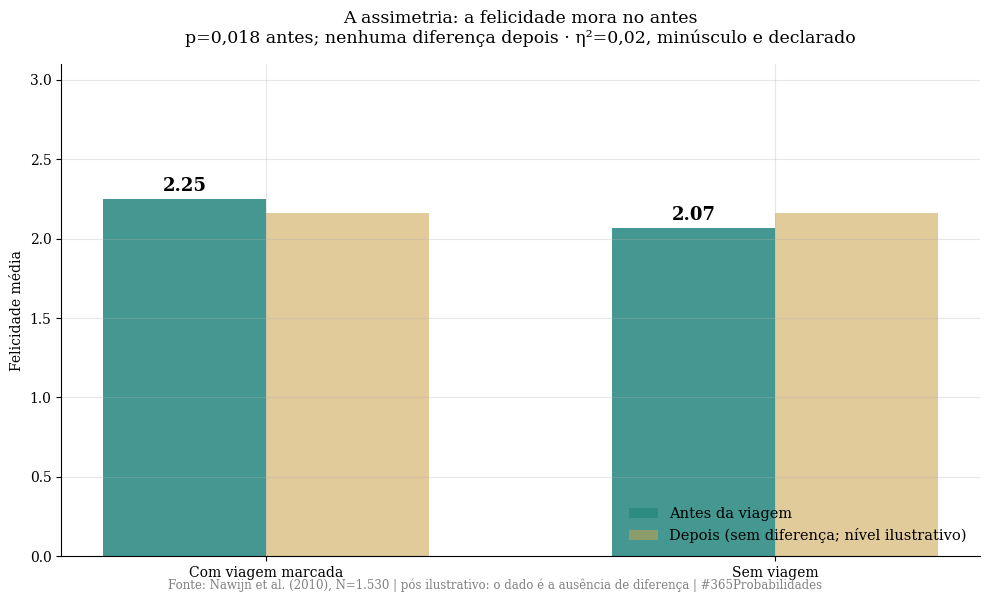
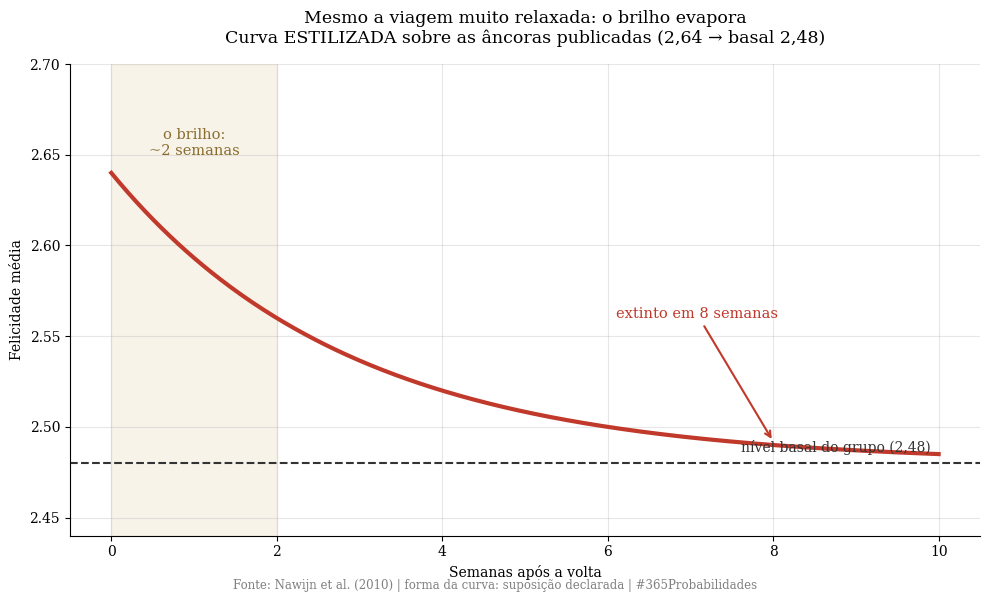
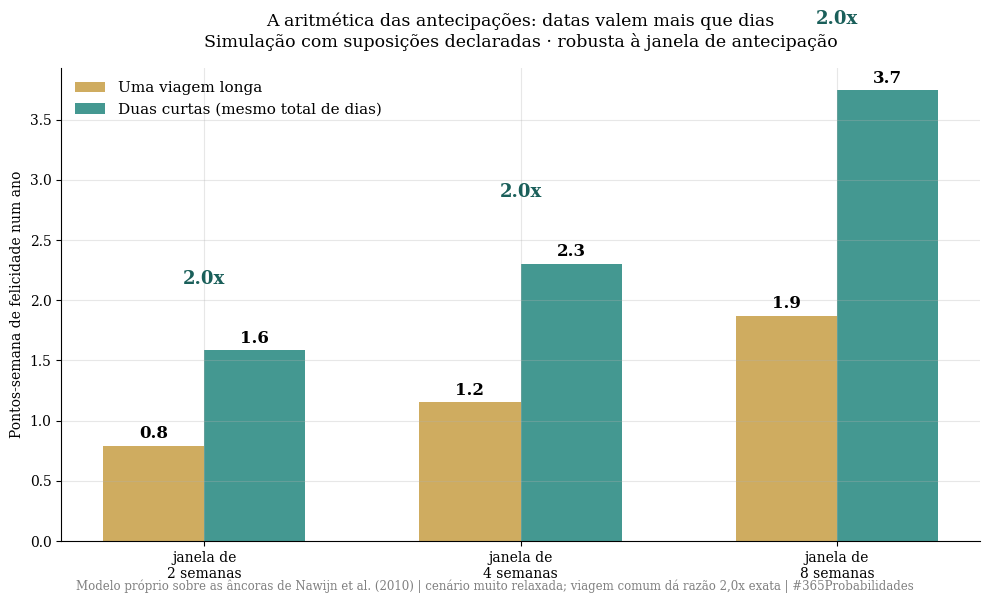

These charts were generated, in order, by the following Python code:
import numpy as np
import matplotlib.pyplot as plt
from scipy import stats

plt.rcParams['font.family'] = 'serif'
plt.rcParams['axes.spines.top'] = False
plt.rcParams['axes.spines.right'] = False
plt.rcParams['axes.grid'] = True
plt.rcParams['grid.alpha'] = 0.3
plt.rcParams['figure.facecolor'] = 'white'
plt.rcParams['axes.facecolor'] = 'white'

print("✅ Bibliotecas carregadas")

# --- DADOS DA LITERATURA ---
# Nawijn, Marchand, Veenhoven & Vingerhoets (2010), ARQOL 5(1), 35-47

n_total = 1530
n_viajantes, n_ficaram = 974, 556

# Pré-viagem (felicidade média)
m_pre_viajantes = 2.25    # quem tem viagem marcada
m_pre_ficaram   = 2.07    # quem não tem
eta2_pre = 0.02           # minúsculo, e declarado como minúsculo
p_pre = 0.018

# Pós-viagem: sem diferença geral entre viajantes e não viajantes

# A exceção: por tipo de viagem (pós-viagem)
m_muito_relaxada = 2.64
m_relaxada       = 2.16
m_estresse_neutra = 1.07  # ATENÇÃO: subgrupos pequenos, sem conclusão firme
m_pre_muito_relaxada = 2.48  # basal do grupo muito relaxada
semanas_brilho, semanas_extincao = 2, 8

# Os nulos elegantes
# duração da estadia: F(8,718)=1,59, n.s. → férias longas não rendem mais
# dias desde a volta: F(10,718)=0,90, n.s.

print("=" * 65)
print("  DADOS DA LITERATURA - A VIAGEM ANTES DA VIAGEM")
print("=" * 65)
print(f"\n  Nawijn et al. (2010): N={n_total} ({n_viajantes} viajantes, {n_ficaram} ficaram)")
print(f"\n  ANTES da viagem:")
print(f"  → Com viagem marcada:   M = {m_pre_viajantes}")
print(f"  → Sem viagem marcada:   M = {m_pre_ficaram}")
print(f"  → p = {p_pre} · η² = {eta2_pre}  ← minúsculo, e declarado")
print(f"\n  DEPOIS da viagem:")
print(f"  → Viajantes × não viajantes: SEM diferença")
print(f"\n  A exceção (pós, por tipo de viagem):")
print(f"  → Muito relaxada:  M = {m_muito_relaxada}  (brilho de ~{semanas_brilho} semanas,")
print(f"     extinto em {semanas_extincao}; basal do grupo: {m_pre_muito_relaxada})")
print(f"  → Relaxada:        M = {m_relaxada}")
print(f"  → Estressante/neutra: M = {m_estresse_neutra}  (subgrupos pequenos, sem conclusão)")
print(f"\n  Os nulos elegantes:")
print(f"  → Duração da estadia: sem efeito (férias longas não rendem mais)")
print(f"  → Dias desde a volta: sem efeito")
print(f"\n  Fator ×0,80: NÃO aplicado (comparação de médias, η²)")
print("=" * 65)

# --- O MODELO ---
# Parte 1: posterior bayesiana do degrau da antecipação
# Parte 2: a aritmética das antecipações (datas contra dias)

# ═══ PARTE 1 - BAYES: o degrau é real? ═══
# Aproximação normal com as médias e EPs publicados, prior plana.
# (O teste original é multivariado, p=0,018; aproximação declarada.)
ep_viajantes, ep_ficaram = 0.08, 0.09
delta = m_pre_viajantes - m_pre_ficaram           # 0,18
ep_delta = np.sqrt(ep_viajantes**2 + ep_ficaram**2)

p_degrau_real = stats.norm.cdf(delta / ep_delta)  # P(δ > 0 | dados)
ic_crivel = (delta - 1.96*ep_delta, delta + 1.96*ep_delta)

# ═══ PARTE 2 - A ARITMÉTICA DAS ANTECIPAÇÕES ═══
# Estratégia A: UMA viagem longa  → 1 janela de antecipação
# Estratégia B: DUAS viagens curtas (mesmo total de dias) → 2 janelas
# Moeda: pontos-semana de felicidade acima do basal, num ano.
# O depois vale zero para viagem comum (achado do estudo); na melhor
# hipótese (muito relaxada), vale a área do brilho que morre em 8 semanas.

brilho0 = m_muito_relaxada - m_pre_muito_relaxada          # 0,16
lam = np.log(brilho0 / 0.01) / semanas_extincao
area_brilho = brilho0/lam * (1 - np.exp(-lam*semanas_extincao))

janelas = [2, 4, 8]   # sensibilidade: semanas de antecipação
print("=" * 65)
print("  MODELO - BAYES + A ARITMÉTICA DAS ANTECIPAÇÕES")
print("=" * 65)
print(f"\n  PARTE 1 - A posterior do degrau (aproximação declarada):")
print(f"  → δ = {delta:.2f} ponto · EP = {ep_delta:.3f}")
print(f"  → P(degrau > 0 | dados) = {p_degrau_real*100:.0f}%")
print(f"  → IC de credibilidade 95%: [{ic_crivel[0]:+.2f}, {ic_crivel[1]:+.2f}]")
print(f"  → 9 chances em 10 de o degrau ser real; 1 em 10 de não ser nada.")
print(f"     O intervalo roça o zero, e isso fica dito.")
print(f"\n  PARTE 2 - Datas contra dias (pontos-semana num ano):")
print(f"  → Área do brilho pós (melhor hipótese): {area_brilho:.2f} ponto-semana")
print(f"\n  {'janela':>8} | {'1 viagem longa':>16} | {'2 curtas':>10} | razão")
for W in janelas:
    a_comum  = W*delta
    b_comum  = 2*W*delta
    a_relax  = W*delta + area_brilho
    b_relax  = 2*W*delta + 2*area_brilho
    print(f"  {W:>5} sem | comum: {a_comum:>5.2f}       | {b_comum:>7.2f}    | {b_comum/a_comum:.1f}x")
    print(f"  {'':>8} | relax: {a_relax:>5.2f}       | {b_relax:>7.2f}    | {b_relax/a_relax:.1f}x")
print(f"\n  → Duas viagens curtas rendem ~2x os pontos-semana de UMA longa,")
print(f"     em QUALQUER janela plausível e nos dois cenários.")
print(f"  → A conclusão não depende da suposição: é robusta à sensibilidade.")
print(f"\n  A LEITURA:")
print(f"  → O estudo dá as peças; o modelo monta a aposta:")
print(f"     quem quer felicidade compra datas, não dias.")
print("=" * 65)

# --- VISUALIZAÇÃO - GRÁFICOS SEPARADOS ---

# ── GRÁFICO 1 - A assimetria: antes e depois ──
fig1, ax1 = plt.subplots(figsize=(10, 6))

x = np.arange(2)
largura = 0.32
antes = [m_pre_viajantes, m_pre_ficaram]
depois = [2.16, 2.16]  # pós: indistinguíveis (nível ilustrativo comum, declarado)

b1 = ax1.bar(x - largura/2, antes, largura, color='#2a8a82', alpha=0.88,
             label='Antes da viagem')
b2 = ax1.bar(x + largura/2, depois, largura, color='#c9a14a', alpha=0.55,
             label='Depois (sem diferença; nível ilustrativo)')
ax1.set_xticks(x)
ax1.set_xticklabels(['Com viagem marcada', 'Sem viagem'])
ax1.set_ylim(0, 3.1)
ax1.set_ylabel('Felicidade média')
ax1.set_title('A assimetria: a felicidade mora no antes\n'
              'p=0,018 antes; nenhuma diferença depois · η²=0,02, minúsculo e declarado',
              fontsize=12.5, pad=15)
ax1.legend(loc='lower right', frameon=False, fontsize=10.5)

for bar, v in zip(b1, antes):
    ax1.text(bar.get_x() + bar.get_width()/2, v + 0.05,
             f'{v:.2f}', ha='center', fontweight='bold', fontsize=13)

plt.figtext(0.5, 0.01,
            'Fonte: Nawijn et al. (2010), N=1.530 | pós ilustrativo: o dado é a ausência de diferença | #365Probabilidades',
            ha='center', fontsize=8.5, color='gray')
plt.tight_layout()
plt.savefig('dia-091-grafico-01-assimetria.png', dpi=150, bbox_inches='tight')
plt.close()
print("✅ Gráfico 1 salvo!")

# ── GRÁFICO 2 - O brilho que evapora (curva estilizada, declarada) ──
fig2, ax2 = plt.subplots(figsize=(10, 6))

semanas = np.linspace(0, 10, 400)
# decaimento estilizado: elevado nas 2 primeiras semanas, basal em 8
brilho_inicial = m_muito_relaxada - m_pre_muito_relaxada  # 0,16
lam = np.log(brilho_inicial / 0.01) / semanas_extincao
curva = m_pre_muito_relaxada + brilho_inicial * np.exp(-lam * semanas)

ax2.plot(semanas, curva, color='#c0392b', linewidth=3)
ax2.axhline(m_pre_muito_relaxada, color='#333', linestyle='--', linewidth=1.5)
ax2.text(9.9, m_pre_muito_relaxada + 0.006, 'nível basal do grupo (2,48)',
         fontsize=10, color='#333', ha='right')
ax2.axvspan(0, 2, color='#c9a14a', alpha=0.12)
ax2.text(1, m_muito_relaxada + 0.01, 'o brilho:\n~2 semanas', fontsize=10.5,
         color='#8a6d2f', ha='center')
ax2.annotate('extinto em 8 semanas', xy=(8, m_pre_muito_relaxada + 0.012),
             xytext=(6.1, 2.56), fontsize=10.5, color='#c0392b',
             arrowprops=dict(arrowstyle='->', color='#c0392b', lw=1.5))
ax2.set_xlabel('Semanas após a volta')
ax2.set_ylabel('Felicidade média')
ax2.set_ylim(2.44, 2.70)
ax2.set_title('Mesmo a viagem muito relaxada: o brilho evapora\n'
              'Curva ESTILIZADA sobre as âncoras publicadas (2,64 → basal 2,48)',
              fontsize=12.5, pad=15)

plt.figtext(0.5, 0.01,
            'Fonte: Nawijn et al. (2010) | forma da curva: suposição declarada | #365Probabilidades',
            ha='center', fontsize=8.5, color='gray')
plt.tight_layout()
plt.savefig('dia-091-grafico-02-brilho.png', dpi=150, bbox_inches='tight')
plt.close()
print("✅ Gráfico 2 salvo!")

# ── GRÁFICO 3 - A aritmética das antecipações ──
fig3, ax3 = plt.subplots(figsize=(10, 6))

x = np.arange(len(janelas))
larg = 0.32
uma_longa = [W*delta + area_brilho for W in janelas]
duas_curtas = [2*W*delta + 2*area_brilho for W in janelas]

b1 = ax3.bar(x - larg/2, uma_longa, larg, color='#c9a14a', alpha=0.88,
             label='Uma viagem longa')
b2 = ax3.bar(x + larg/2, duas_curtas, larg, color='#2a8a82', alpha=0.88,
             label='Duas curtas (mesmo total de dias)')
ax3.set_xticks(x)
ax3.set_xticklabels([f'janela de\n{W} semanas' for W in janelas])
ax3.set_ylabel('Pontos-semana de felicidade num ano')
ax3.set_title('A aritmética das antecipações: datas valem mais que dias\n'
              'Simulação com suposições declaradas · robusta à janela de antecipação',
              fontsize=12.5, pad=15)
ax3.legend(loc='upper left', frameon=False, fontsize=11)

for bars in (b1, b2):
    for bar in bars:
        v = bar.get_height()
        ax3.text(bar.get_x() + bar.get_width()/2, v + 0.06,
                 f'{v:.1f}', ha='center', fontweight='bold', fontsize=12)

for xi, (a, b) in enumerate(zip(uma_longa, duas_curtas)):
    ax3.text(xi, b + 0.55, f'{b/a:.1f}x', ha='center', fontsize=13,
             color='#1a5f5a', fontweight='bold')

plt.figtext(0.5, 0.01,
            'Modelo próprio sobre as âncoras de Nawijn et al. (2010) | cenário muito relaxada; viagem comum dá razão 2,0x exata | #365Probabilidades',
            ha='center', fontsize=8.5, color='gray')
plt.tight_layout()
plt.savefig('dia-091-grafico-03-aritmetica.png', dpi=150, bbox_inches='tight')
plt.close()
print("✅ Gráfico 3 salvo!")
